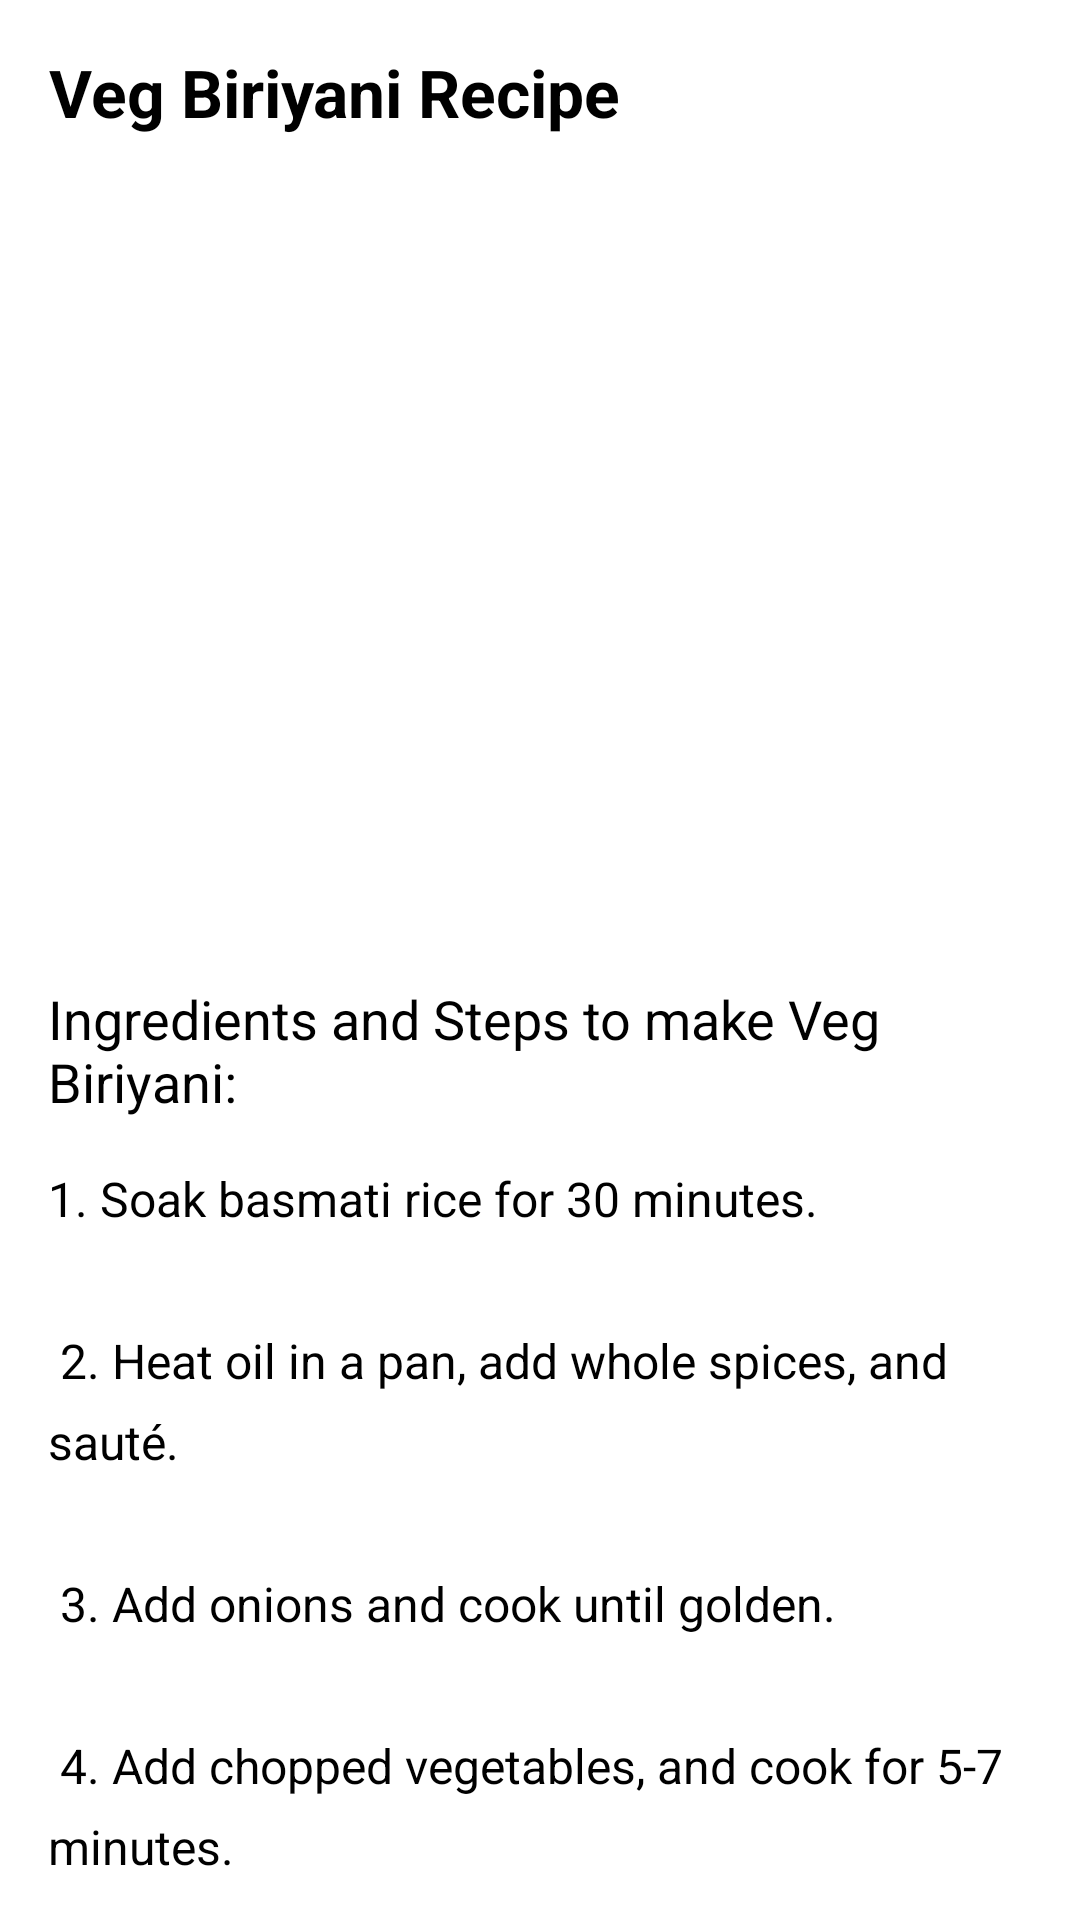

The Android layout XML behind this screen, and the referenced resources:
<!-- AndroidManifest.xml: application theme Theme.ExampleApplication -->
<!-- res/layout/activity_veg_biriyani.xml -->
<?xml version="1.0" encoding="utf-8"?>
<ScrollView xmlns:android="http://schemas.android.com/apk/res/android"
    android:layout_width="match_parent"
    android:layout_height="match_parent">

    <LinearLayout
        android:layout_width="match_parent"
        android:layout_height="wrap_content"
        android:orientation="vertical"
        android:padding="16dp">

        
        <TextView
            android:layout_width="wrap_content"
            android:layout_height="wrap_content"
            android:text="Veg Biriyani Recipe"
            android:textSize="22sp"
            android:textStyle="bold"
            android:gravity="center"
            android:layout_marginBottom="16dp"/>

        
        <ImageView
            android:id="@+id/vegBiriyaniImage"
            android:layout_width="match_parent"
            android:layout_height="250dp"
            android:src="@drawable/vegbiriyani"
            android:contentDescription="Veg Biriyani Image"
            android:layout_marginBottom="16dp"/>

        
        <TextView
            android:id="@+id/recipeProcedure"
            android:layout_width="wrap_content"
            android:layout_height="wrap_content"
            android:text="Ingredients and Steps to make Veg Biriyani:"
            android:textSize="18sp"
            android:layout_marginBottom="16dp"/>

        
        <TextView
            android:id="@+id/procedureSteps"
            android:layout_width="match_parent"
            android:layout_height="wrap_content"
            android:text="@string/veg_biriyani_recipe_procedure"
            android:textSize="16sp"
            android:lineSpacingExtra="8dp"
            android:layout_marginBottom="16dp"/>

        
        <Button
            android:id="@+id/addFavoriteButton"
            android:layout_width="wrap_content"
            android:layout_height="wrap_content"
            android:text="Add to Favorites"
            android:layout_marginTop="16dp"
            android:layout_gravity="center"/>

    </LinearLayout>
</ScrollView>
<!-- resources referenced by this layout -->
<resources>
  <string name="veg_biriyani_recipe_procedure">
          1. Soak basmati rice for 30 minutes.\n\n
          2. Heat oil in a pan, add whole spices, and sauté.\n\n
          3. Add onions and cook until golden.\n\n
          4. Add chopped vegetables, and cook for 5-7 minutes.\n\n
          5. Add rice, water, and spices, and cook until done.\n\n
          6. Garnish with fried onions and serve hot.
      </string>
  <style name="Theme.ExampleApplication" parent="Base.Theme.ExampleApplication">
          
          <item name="android:navigationBarColor">@android:color/transparent</item>
          <item name="android:statusBarColor">@android:color/transparent</item>
          <item name="android:windowLightStatusBar">?attr/isLightTheme</item>
      </style>
</resources>
